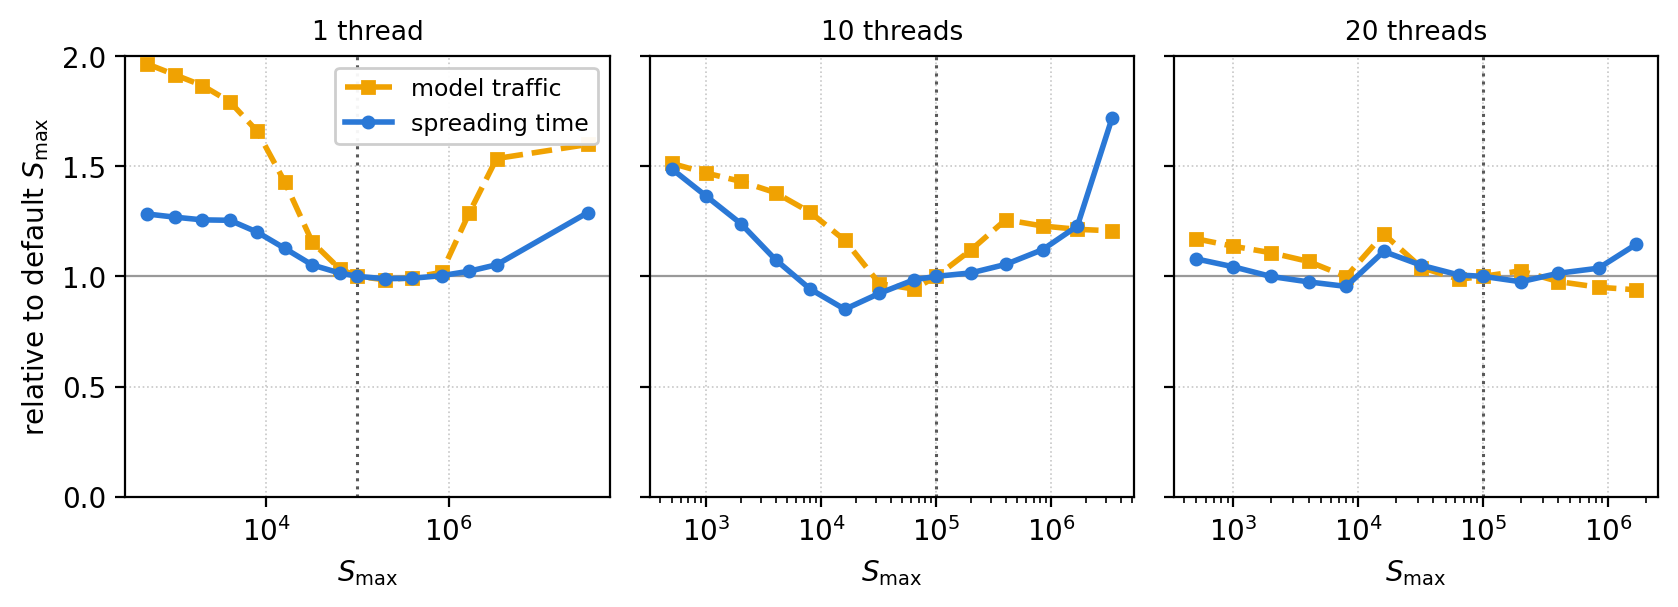

Data behind this chart, as committed beside it:
threads, s_max, nf, ns, spread_ms, work_s, meas_reads, meas_writes, model_reads, model_writes
1, 500, 7680, 9, 4832, 4.823, 3.539, 0.483, 6.415, 3.415
1, 1000, 7680, 9, 4778, 4.773, 3.496, 0.471, 6.293, 3.293
1, 2000, 7680, 9, 4732, 4.729, 3.491, 0.471, 6.171, 3.171
1, 4000, 7680, 9, 4725, 4.723, 3.491, 0.471, 5.987, 2.987
1, 8000, 7680, 9, 4521, 4.521, 3.488, 0.471, 5.650, 2.650
1, 16000, 7680, 9, 4244, 4.244, 3.515, 0.482, 5.103, 2.047
1, 32000, 7680, 9, 3961, 3.961, 3.491, 0.469, 4.449, 1.335
1, 64000, 7680, 9, 3823, 3.823, 3.493, 0.471, 4.174, 1.002
1, 100000, 7680, 9, 3767, 3.766, 3.501, 0.474, 4.108, 0.899
1, 200000, 7680, 9, 3726, 3.726, 3.535, 0.511, 4.098, 0.832
1, 400000, 7680, 9, 3734, 3.733, 4.059, 1.372, 4.151, 0.827
1, 838861, 7680, 9, 3779, 3.776, 4.827, 1.579, 4.242, 0.856
1, 1677722, 7680, 9, 3855, 3.849, 5.620, 1.903, 4.945, 1.500
1, 3355443, 7680, 9, 3965, 3.955, 5.693, 2.027, 5.589, 2.095
1, 33554432, 7680, 9, 4857, 4.758, 5.685, 2.808, 5.752, 2.252
10, 500, 6750, 12, 858.9, 8.577, 3.430, 0.738, 6.053, 3.053
10, 1000, 6750, 12, 787.0, 7.860, 3.416, 0.763, 5.920, 2.920
10, 2000, 6750, 12, 715.1, 7.145, 3.419, 0.733, 5.806, 2.806
10, 4000, 6750, 12, 620.7, 6.200, 3.419, 0.675, 5.652, 2.652
10, 8000, 6750, 12, 543.8, 5.430, 3.424, 0.593, 5.384, 2.384
10, 16000, 6750, 12, 490.9, 4.898, 3.616, 0.630, 5.047, 1.956
10, 32000, 6750, 12, 532.7, 5.306, 4.406, 1.633, 4.502, 1.317
10, 64000, 6750, 12, 568.2, 5.637, 5.083, 1.858, 4.476, 1.197
10, 100000, 6750, 12, 577.1, 5.697, 5.228, 1.773, 4.679, 1.340
10, 200000, 6750, 12, 586.2, 5.712, 5.427, 1.756, 5.087, 1.654
10, 400000, 6750, 12, 608.4, 5.803, 5.511, 1.814, 5.533, 2.033
10, 838861, 6750, 12, 647.1, 6.159, 5.523, 1.936, 5.447, 1.947
10, 1677722, 6750, 12, 708.9, 6.619, 5.537, 2.150, 5.402, 1.902
10, 3355443, 6750, 12, 990.9, 7.052, 5.431, 2.372, 5.381, 1.881
20, 500, 6750, 12, 618.0, 12.31, 3.558, 1.458, 6.053, 3.053
20, 1000, 6750, 12, 597.2, 11.9, 3.652, 1.581, 5.920, 2.920
20, 2000, 6750, 12, 572.2, 11.4, 3.737, 1.530, 5.806, 2.806
20, 4000, 6750, 12, 558.0, 11.13, 3.934, 1.658, 5.652, 2.652
20, 8000, 6750, 12, 546.3, 10.89, 4.345, 2.009, 5.384, 2.384
20, 16000, 6750, 12, 637.0, 12.7, 5.269, 2.790, 6.192, 3.081
20, 32000, 6750, 12, 601.2, 11.93, 5.693, 2.409, 5.658, 2.431
20, 64000, 6750, 12, 575.9, 11.34, 5.927, 2.209, 5.509, 2.166
20, 100000, 6750, 12, 572.4, 11.31, 5.979, 2.217, 5.598, 2.180
20, 200000, 6750, 12, 558.4, 10.75, 5.801, 2.092, 5.737, 2.237
20, 400000, 6750, 12, 580.4, 10.6, 5.719, 2.112, 5.547, 2.047
20, 838861, 6750, 12, 593.6, 10.95, 5.648, 2.269, 5.447, 1.947
20, 1677722, 6750, 12, 655.5, 11.54, 5.575, 2.596, 5.402, 1.902
40, 500, 6750, 12, 547.9, 21.8, 4.395, 2.006, 6.053, 3.053
40, 1000, 6750, 12, 531.1, 21.13, 4.503, 2.046, 5.920, 2.920
40, 2000, 6750, 12, 519.0, 20.64, 4.645, 2.104, 5.806, 2.806
40, 4000, 6750, 12, 564.5, 22.46, 5.163, 2.647, 5.796, 2.796
40, 8000, 6750, 12, 664.1, 26.42, 5.840, 3.331, 7.672, 4.672
40, 16000, 6750, 12, 707.9, 28.14, 6.703, 3.201, 8.293, 5.148
40, 32000, 6750, 12, 693.3, 27.41, 6.773, 3.035, 7.096, 3.800
40, 64000, 6750, 12, 698.0, 27.36, 6.829, 3.065, 6.439, 2.993
40, 100000, 6750, 12, 685.0, 26.55, 6.718, 2.987, 6.118, 2.618
40, 200000, 6750, 12, 678.8, 25.09, 6.491, 2.853, 5.737, 2.237
40, 400000, 6750, 12, 719.4, 25.3, 6.431, 3.017, 5.547, 2.047
40, 838861, 6750, 12, 768.8, 27.49, 6.425, 3.416, 5.447, 1.947
40, 1677722, 6750, 12, 774.8, 27.66, 6.408, 3.415, 5.447, 1.947
